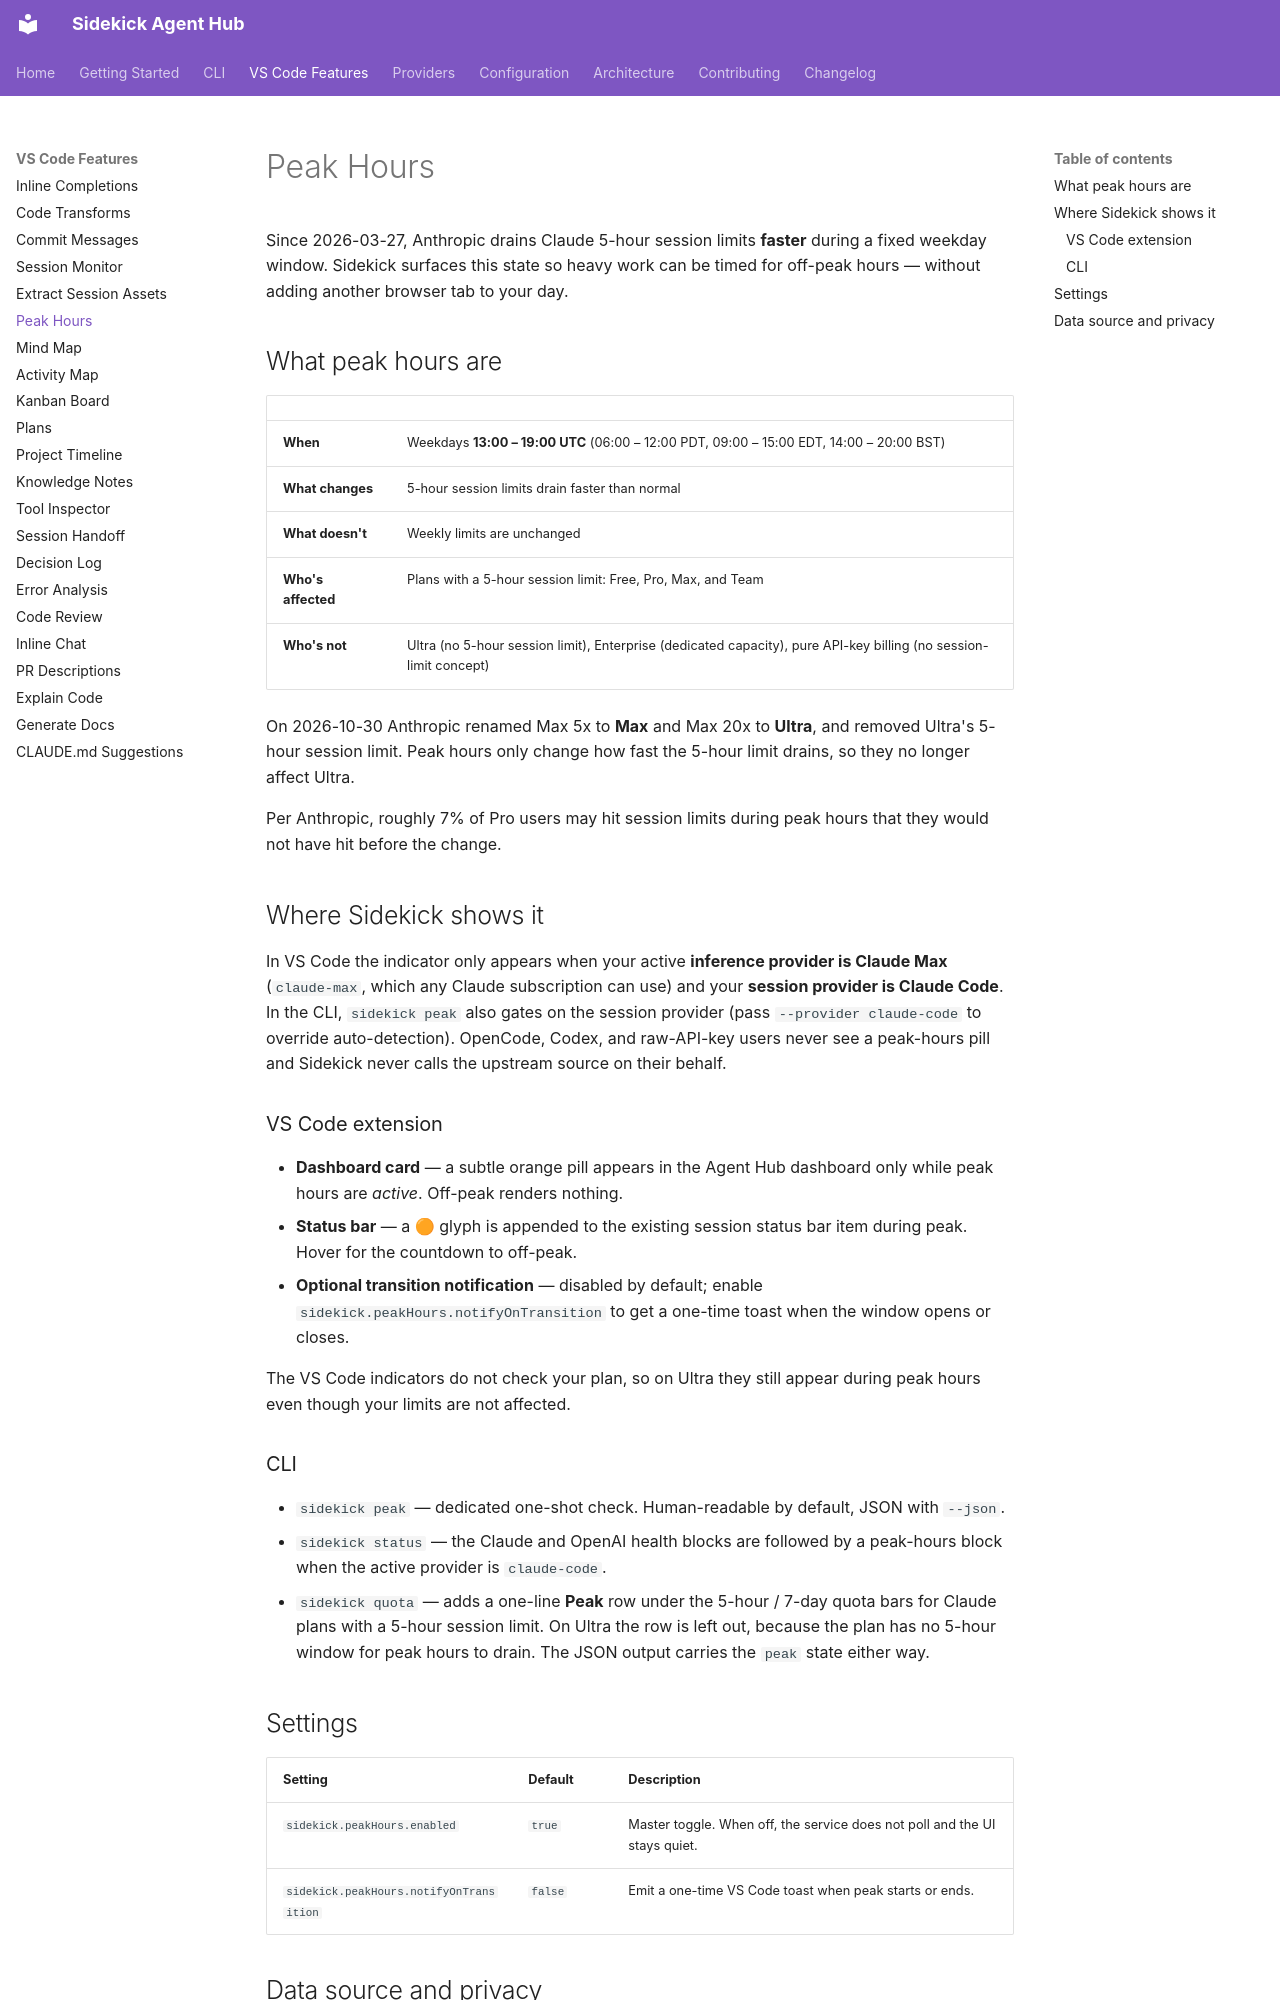

repository: cesarandreslopez/sidekick-agent-hub · page: features/peak-hours/index.html · generator: mkdocs

# Peak Hours

Since 2026-03-27, Anthropic drains Claude 5-hour session limits **faster** during a fixed weekday window. Sidekick surfaces this state so heavy work can be timed for off-peak hours — without adding another browser tab to your day.

## What peak hours are

|                    |                                                                                                                   |
| ------------------ | ----------------------------------------------------------------------------------------------------------------- |
| **When**           | Weekdays **13:00 – 19:00 UTC** (06:00 – 12:00 PDT, 09:00 – 15:00 EDT, 14:00 – 20:00 BST)                          |
| **What changes**   | 5-hour session limits drain faster than normal                                                                    |
| **What doesn't**   | Weekly limits are unchanged                                                                                       |
| **Who's affected** | Plans with a 5-hour session limit: Free, Pro, Max, and Team                                                       |
| **Who's not**      | Ultra (no 5-hour session limit), Enterprise (dedicated capacity), pure API-key billing (no session-limit concept) |

On 2026-10-30 Anthropic renamed Max 5x to **Max** and Max 20x to **Ultra**, and removed Ultra's 5-hour session limit. Peak hours only change how fast the 5-hour limit drains, so they no longer affect Ultra.

Per Anthropic, roughly 7% of Pro users may hit session limits during peak hours that they would not have hit before the change.

## Where Sidekick shows it

In VS Code the indicator only appears when your active **inference provider is Claude Max** (`claude-max`, which any Claude subscription can use) and your **session provider is Claude Code**. In the CLI, `sidekick peak` also gates on the session provider (pass `--provider claude-code` to override auto-detection). OpenCode, Codex, and raw-API-key users never see a peak-hours pill and Sidekick never calls the upstream source on their behalf.

### VS Code extension

- **Dashboard card** — a subtle orange pill appears in the Agent Hub dashboard only while peak hours are _active_. Off-peak renders nothing.
- **Status bar** — a 🟠 glyph is appended to the existing session status bar item during peak. Hover for the countdown to off-peak.
- **Optional transition notification** — disabled by default; enable `sidekick.peakHours.notifyOnTransition` to get a one-time toast when the window opens or closes.

The VS Code indicators do not check your plan, so on Ultra they still appear during peak hours even though your limits are not affected.

### CLI

- `sidekick peak` — dedicated one-shot check. Human-readable by default, JSON with `--json`.
- `sidekick status` — the Claude and OpenAI health blocks are followed by a peak-hours block when the active provider is `claude-code`.
- `sidekick quota` — adds a one-line **Peak** row under the 5-hour / 7-day quota bars for Claude plans with a 5-hour session limit. On Ultra the row is left out, because the plan has no 5-hour window for peak hours to drain. The JSON output carries the `peak` state either way.

## Settings

| Setting                                 | Default | Description                                                                |
| --------------------------------------- | ------- | -------------------------------------------------------------------------- |
| `sidekick.peakHours.enabled`            | `true`  | Master toggle. When off, the service does not poll and the UI stays quiet. |
| `sidekick.peakHours.notifyOnTransition` | `false` | Emit a one-time VS Code toast when peak starts or ends.                    |
